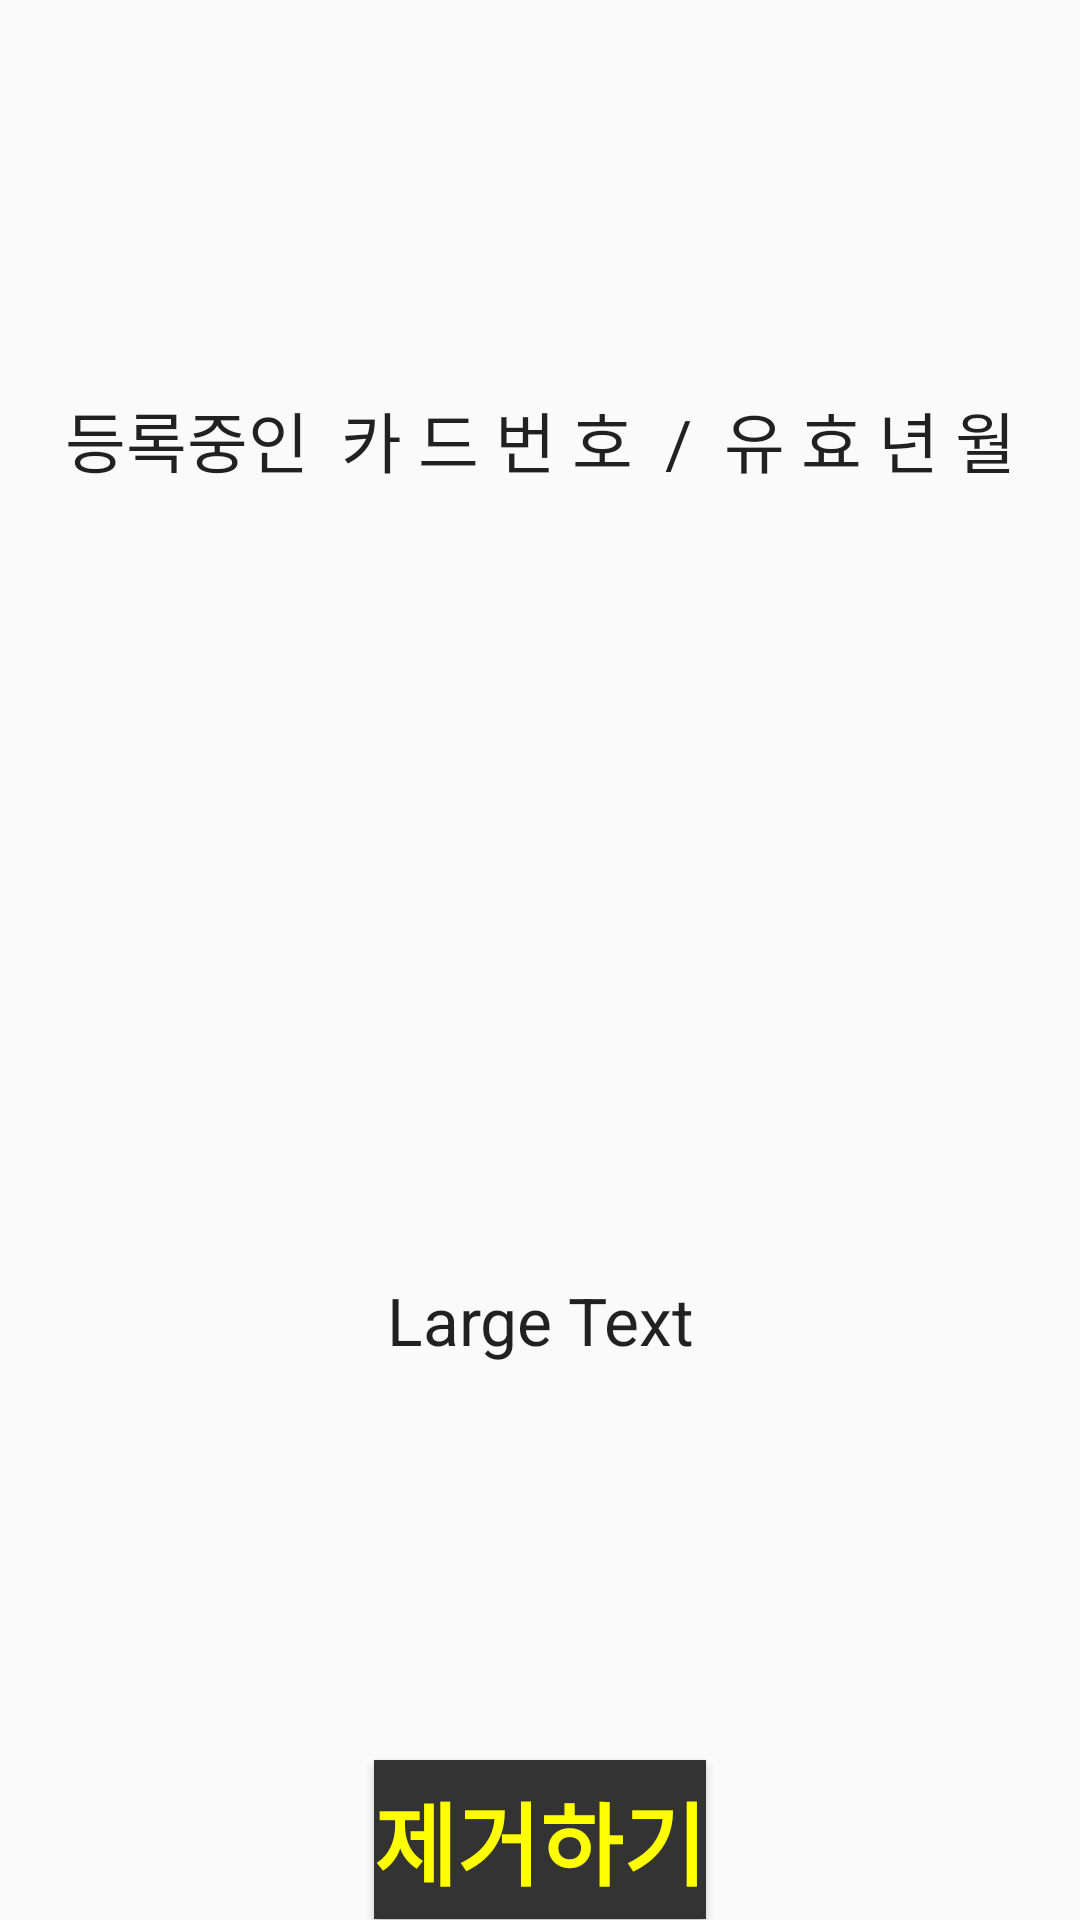

Layout XML and referenced resources for this Android screen:
<!-- AndroidManifest.xml: application theme AppTheme -->
<!-- res/layout/activity_card_rmv.xml -->
<?xml version="1.0" encoding="utf-8"?>
<LinearLayout xmlns:android="http://schemas.android.com/apk/res/android"
    xmlns:app="http://schemas.android.com/apk/res-auto"
    xmlns:tools="http://schemas.android.com/tools"
    android:layout_width="match_parent"
    android:layout_height="match_parent"
    tools:context="com.bussystemforblind.bsb_rsv.CardRmv"
    android:orientation="vertical">

    <TextView
        android:layout_width="match_parent"
        android:layout_height="259dp"
        android:textAppearance="?android:attr/textAppearanceLarge"
        android:text="등록중인  카 드 번 호  /  유 효 년 월"
        android:gravity="center"
        android:layout_weight="0.6"/>

    <TextView
        android:layout_width="match_parent"
        android:layout_height="259dp"
        android:textAppearance="?android:attr/textAppearanceLarge"
        android:text="Large Text"
        android:id="@+id/text"
        android:gravity="center"
        android:layout_weight="0.6"/>

    <Button
        android:id="@+id/card_remove"
        android:layout_width="wrap_content"
        android:layout_height="wrap_content"
        android:text="제거하기"
        android:textColor="#ffff00"
        android:textSize="30dp"
        android:textStyle="bold"
        android:textAlignment="center"
        android:background="#333333"
        android:gravity="center_vertical"
        android:layout_gravity="center_horizontal"
        android:onClick="btnclick"
        android:layout_weight="0.09"/>

</LinearLayout>
<!-- resources referenced by this layout -->
<resources>
  <style name="AppTheme" parent="Theme.AppCompat.Light.DarkActionBar">
          
          <item name="colorPrimary">#fbe600</item>
          <item name="colorPrimaryDark">#333333</item>
      </style>
</resources>
